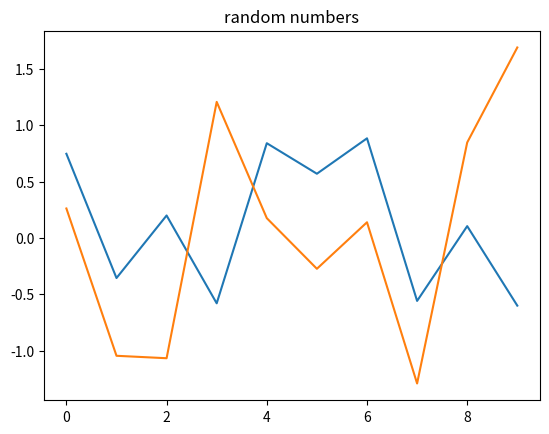
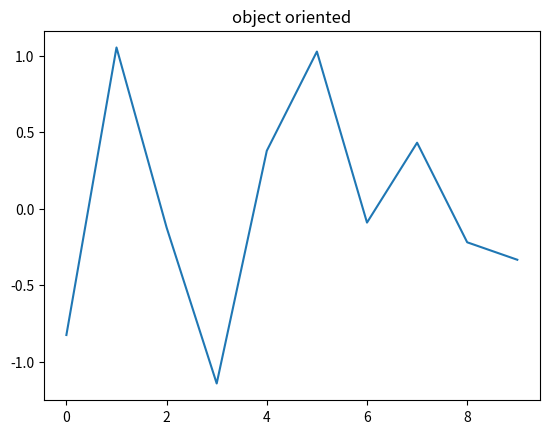

Write the Python code that produced these figures, in order.
# -*- coding:utf-8 -*-
# Author : JerryChu
#pyplot
import matplotlib.pyplot as plt
import numpy as np
x=np.arange(0,10,1)
y=np.random.randn(len(x))
plt.plot(x,y)
plt.title('pyplot')
plt.show()


#pylab
from pylab import *
x=arange(0,10,1)
y=randn(len(x))
plot(x,y)
title('random numbers')
show()


#Object Oriented
import matplotlib.pyplot as plt
import numpy as np
x=np.arange(0,10,1)
y=np.random.randn(len(x))
fig=plt.figure()
ax=fig.add_subplot(111)
l,=plt.plot(x,y)
t=ax.set_title('object oriented')
plt.show()
